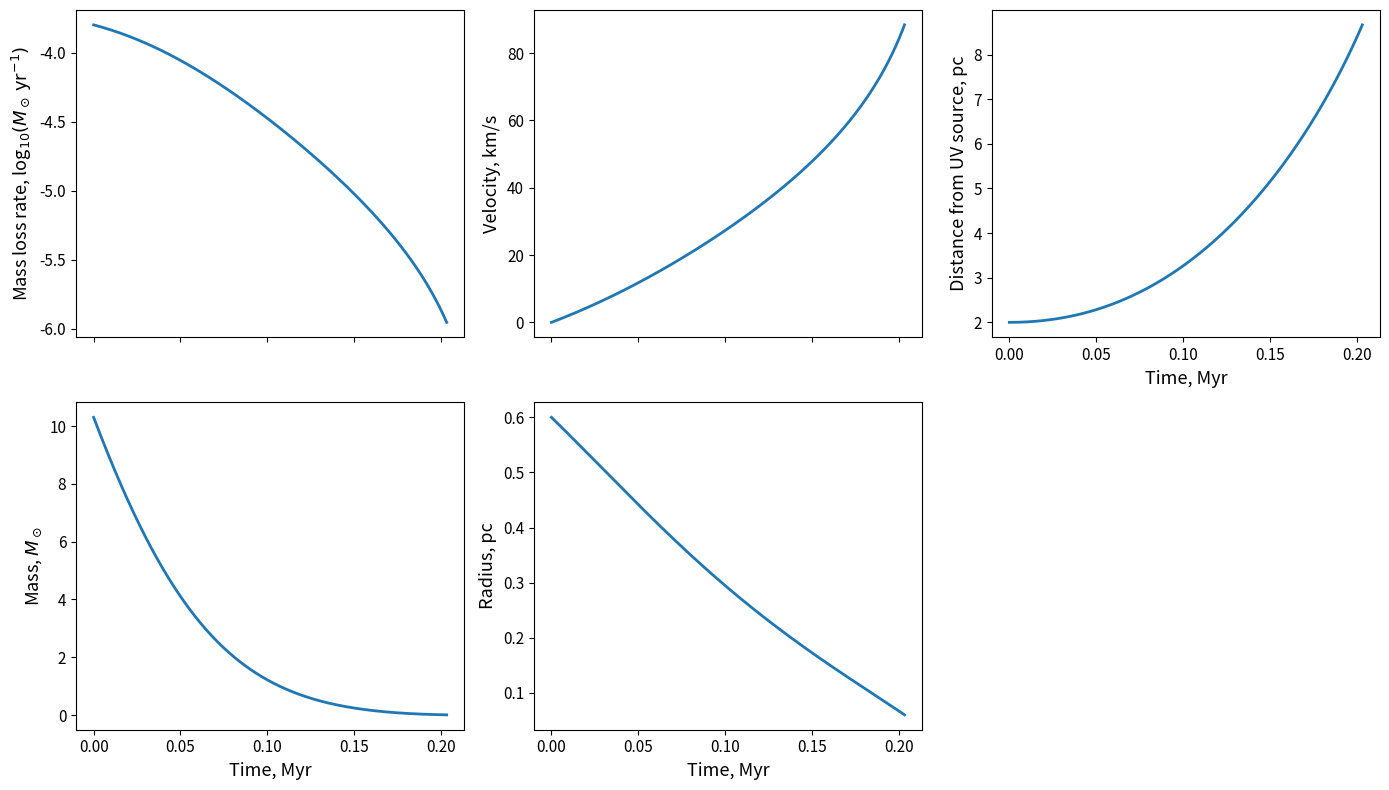

Write Python code to recreate this figure.
#
# Script 10-1 for the textbook "Foundations of Radiative Transfer & Astrochemistry"
# This python script solves for the position, mass, radius and mass loss rate of an
# externally irradiated globule over time
# 

#import libraries
import numpy as np
import os
import matplotlib.pyplot as plt


#constants
au=1.5e13       #1au in cm
pc=3.08e18      #parsec in cm
msol=1.989e33   #solar mass in g
pi=3.14159
Myr=3.14e13
kyr=3.14e10
yr=3.14e7       #year in seconds
cii=12.8e5      #ionised gas sound speed in cm/s
mu=0.5          #mean particle mass in ionised hydrogen gas
mH=1.67e-24     #hydrogen mass in grams


###initial conditions###

#initial globule radius
iniRglob=0.6*pc

#initial globule mass
iniMglob=10.3*msol

#timescale of the calculation
tstart=0.0
tend = 0.5*Myr

#initial distance of the globule from the UV source
distance = 2.0*pc

#UV source ionising photons per second
StellarNly=1.e49

#case B recombination coefficient
alphaB=2.7e-13

#initialise some parameters
Mglob=iniMglob
Rglob=iniRglob
Rdotdot=0.0
Rdot=0.0
Mdot=0.0
globVel=0.0
Rdotlast=0.0
Rlast=Rglob
Mlast=Mglob

t=tstart
#we will do 100 thousand time steps (you can try changing this) 
dt = (tend-tstart)/1.e5
step=0

Marray=[]
Rarray=[]
distArray=[]
velArray=[]
tArray=[]
MdotArray=[]
rhoGlob= Mglob*3./4./pi/Rglob**3
firstTime=False



#evolve the cloud over time
while t < tend:
    #unattenuated ionising flux
    Fo = StellarNly/4.0/pi/distance**2

    #mass loss rate (from Mellema et al. 2008)
    Fprime = Fo / (1.0+ (alphaB*Fo*Rglob/3.0/cii**2))**0.5
    Mdot=-Fprime*mu*mH*pi*(pi*Rglob/2.0)**2

    #update mass first
    Mlast=Mglob
    Mglob=Mlast+(Mdot*dt)

    #check if the globule has been almost completely dispersed
    if Mglob <= 0.001*iniMglob:
        print("Globule fully photoevaporated at t = %.3f Myr" % (t/Myr))
        break

    #update globule bulk velocity
    Rdotlast=Rdot
    Rdot = Rdot - ((dt *  Mdot *  cii)/Mglob)

    #move the cloud
    distance = distance + dt*(Rdot)

    #update the globule radius
    Rlast=Rglob
    Rglob = (Mglob *3./4./pi/rhoGlob)**(1./3.)
    step=step+1
    #append the results to an array that will be plotted every 100 time steps
    if(step%100):
        tArray.append(t/Myr)
        MdotArray.append(-Mdot*yr/msol)
        velArray.append(Rdot/1.e5)
        distArray.append(distance/pc)
        Rarray.append(Rglob/pc)        
        Marray.append(Mglob/msol)
    t = t + dt

#Plot the evolution of various globule properties in one figure
fig, axs = plt.subplots(2, 3, figsize=(14, 8), sharex=True)
panels = [
    (axs[0,0], np.log10(MdotArray), r"Mass loss rate, log$_{10}(M_\odot\,{\rm yr}^{-1})$"),
    (axs[0,1], velArray,  "Velocity, km/s"),
    (axs[0,2], distArray, "Distance from UV source, pc"),
    (axs[1,0], Marray,    r"Mass, $M_\odot$"),
    (axs[1,1], Rarray,    "Radius, pc"),
]
for ax, y, label in panels:
    ax.plot(tArray, y, linewidth=2)
    ax.set_ylabel(label, fontsize=13)
    ax.tick_params(labelsize=11)
for ax in (axs[1,0], axs[1,1], axs[0,2]):
    ax.set_xlabel("Time, Myr", fontsize=13)
axs[0,2].xaxis.set_tick_params(labelbottom=True)
axs[1,2].axis("off")   #hide the unused sixth panel
fig.tight_layout()
fig.savefig("GlobuleEvolution.pdf")
plt.show()
